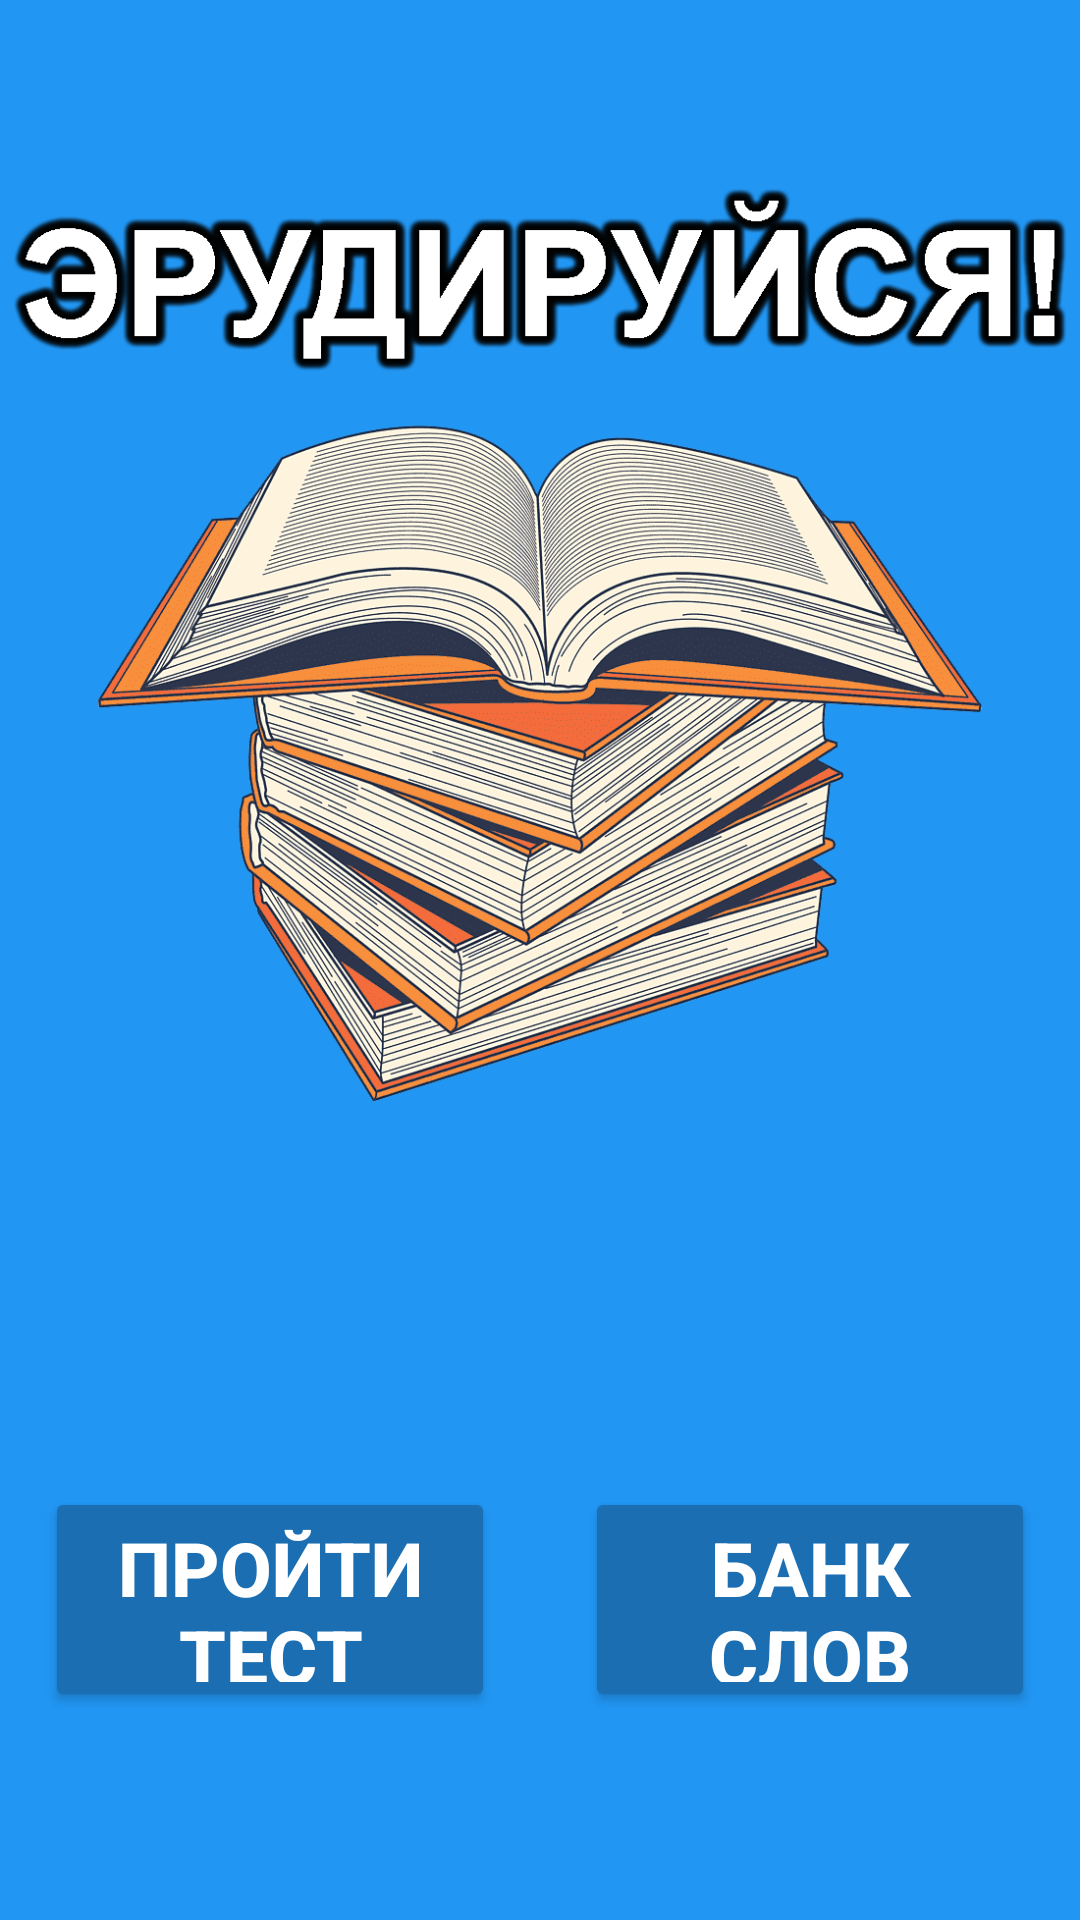

Here is an Android app screen rendered from its layout file. Give the layout XML and the strings, colors and styles it references.
<!-- AndroidManifest.xml: application theme Theme.Erudite_yourself -->
<!-- res/layout/activity_menu.xml -->
<?xml version="1.0" encoding="utf-8"?>
<LinearLayout xmlns:android="http://schemas.android.com/apk/res/android"
    xmlns:app="http://schemas.android.com/apk/res-auto"
    xmlns:tools="http://schemas.android.com/tools"
    android:layout_width="match_parent"
    android:layout_height="match_parent"
    android:background="@color/blue"
    tools:context=".MenuActivity"
    android:orientation="vertical">

    <LinearLayout
        android:id="@+id/container1"
        android:layout_width="match_parent"
        android:layout_height="match_parent"
        android:layout_weight="1"
        android:orientation="horizontal">


        <ImageView
            android:id="@+id/imageView"
            android:layout_width="wrap_content"
            android:layout_height="wrap_content"
            android:layout_gravity="center"
            android:src="@drawable/books"/>
    </LinearLayout>

    <LinearLayout
        android:id="@+id/container2"
        android:layout_width="match_parent"
        android:layout_height="match_parent"
        android:layout_weight="2"
        android:orientation="horizontal">

        <RelativeLayout
            android:id="@+id/RL_btn_pass_test"
            android:layout_width="match_parent"
            android:layout_height="match_parent"
            android:layout_weight="1">

            <Button
                android:id="@+id/btn_pass_test"
                android:layout_width="300sp"
                android:gravity="center"
                android:layout_height="75sp"
                android:layout_centerInParent="true"
                android:layout_marginStart="20sp"
                android:layout_marginEnd="10sp"
                android:backgroundTint="@color/dark_blue"
                android:onClick="onClickCompleteTest"
                android:text="@string/btn_pass_test"
                android:textStyle="bold"
                android:textSize="25sp"
                android:textColor="@color/white"
                />
        </RelativeLayout>

        <RelativeLayout
            android:id="@+id/RL_btn_word_bank"
            android:layout_width="match_parent"
            android:layout_height="match_parent"
            android:layout_weight="1">

            <Button
                android:id="@+id/btn_word_bank"
                android:layout_width="300sp"
                android:gravity="center"
                android:layout_height="75sp"
                android:layout_centerInParent="true"
                android:backgroundTint="@color/dark_blue"
                android:layout_marginStart="10sp"
                android:layout_marginEnd="20sp"
                android:textColor="@color/white"
                android:onClick="OnClickWordBank"
                android:textStyle="bold"
                android:textSize="25sp"
                android:text="@string/btn_word_bank"
                />
        </RelativeLayout>

    </LinearLayout>


</LinearLayout>
<!-- resources referenced by this layout -->
<resources>
  <color name="blue">#2196F3</color>
  <color name="dark_blue">#1A6EB1</color>
  <color name="white">#FFFFFFFF</color>
  <!-- drawable books: png bitmap (drawable, 153488 bytes) -->
  <string name="btn_pass_test">Пройти тест</string>
  <string name="btn_word_bank">Банк слов</string>
  <style name="Theme.Erudite_yourself" parent="Theme.MaterialComponents.DayNight.NoActionBar">
          
          <item name="colorPrimary">@color/purple_500</item>
          <item name="colorPrimaryVariant">@color/purple_700</item>
          <item name="colorOnPrimary">@color/white</item>
          
          <item name="colorSecondary">@color/teal_200</item>
          <item name="colorSecondaryVariant">@color/teal_700</item>
          <item name="colorOnSecondary">@color/black</item>
          
          <item name="android:statusBarColor" tools:targetApi="l">?attr/colorPrimaryVariant</item>
          
      </style>
  <color name="purple_500">#FF6200EE</color>
  <color name="purple_700">#FF3700B3</color>
  <color name="teal_200">#FF03DAC5</color>
  <color name="teal_700">#FF018786</color>
  <color name="black">#FF000000</color>
</resources>
